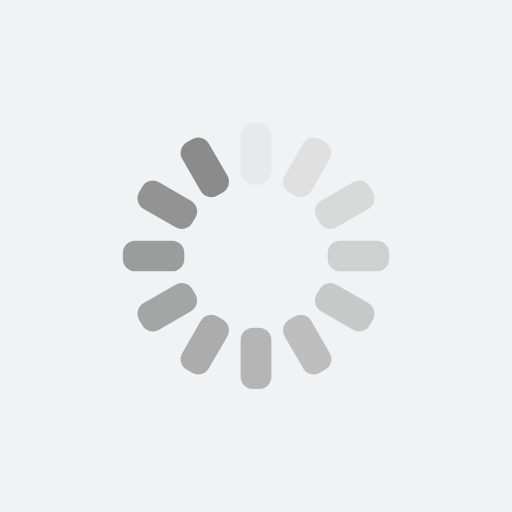
t = 0.00 s
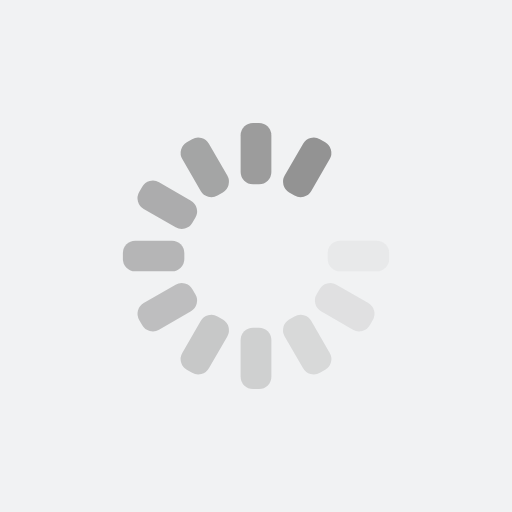
t = 0.12 s
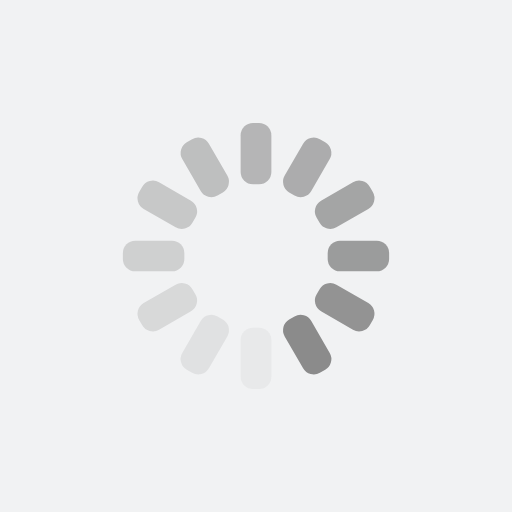
t = 0.24 s
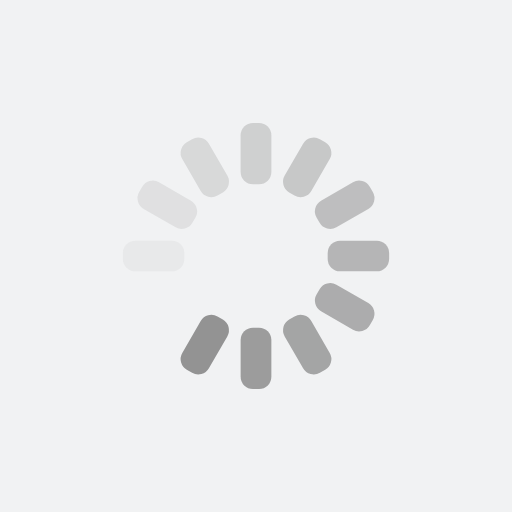
t = 0.36 s

The animated SVG that drew these frames (rendered in a browser with its animation timeline set to each time). Animation: 12 SMIL elements (animate=12); one cycle of 0.48 s, repeats indefinitely.

<?xml version="1.0" encoding="utf-8"?>
<svg xmlns="http://www.w3.org/2000/svg" xmlns:xlink="http://www.w3.org/1999/xlink" style="margin: auto; background: rgb(241, 242, 243); display: block; shape-rendering: auto;" width="31px" height="31px" viewBox="0 0 100 100" preserveAspectRatio="xMidYMid">
<g transform="rotate(0 50 50)">
  <rect x="47" y="24" rx="2.4" ry="2.4" width="6" height="12" fill="#8b8b8b">
    <animate attributeName="opacity" values="1;0" keyTimes="0;1" dur="0.4854368932038836s" begin="-0.44498381877022664s" repeatCount="indefinite"></animate>
  </rect>
</g><g transform="rotate(30 50 50)">
  <rect x="47" y="24" rx="2.4" ry="2.4" width="6" height="12" fill="#8b8b8b">
    <animate attributeName="opacity" values="1;0" keyTimes="0;1" dur="0.4854368932038836s" begin="-0.40453074433656966s" repeatCount="indefinite"></animate>
  </rect>
</g><g transform="rotate(60 50 50)">
  <rect x="47" y="24" rx="2.4" ry="2.4" width="6" height="12" fill="#8b8b8b">
    <animate attributeName="opacity" values="1;0" keyTimes="0;1" dur="0.4854368932038836s" begin="-0.3640776699029127s" repeatCount="indefinite"></animate>
  </rect>
</g><g transform="rotate(90 50 50)">
  <rect x="47" y="24" rx="2.4" ry="2.4" width="6" height="12" fill="#8b8b8b">
    <animate attributeName="opacity" values="1;0" keyTimes="0;1" dur="0.4854368932038836s" begin="-0.3236245954692557s" repeatCount="indefinite"></animate>
  </rect>
</g><g transform="rotate(120 50 50)">
  <rect x="47" y="24" rx="2.4" ry="2.4" width="6" height="12" fill="#8b8b8b">
    <animate attributeName="opacity" values="1;0" keyTimes="0;1" dur="0.4854368932038836s" begin="-0.2831715210355988s" repeatCount="indefinite"></animate>
  </rect>
</g><g transform="rotate(150 50 50)">
  <rect x="47" y="24" rx="2.4" ry="2.4" width="6" height="12" fill="#8b8b8b">
    <animate attributeName="opacity" values="1;0" keyTimes="0;1" dur="0.4854368932038836s" begin="-0.2427184466019418s" repeatCount="indefinite"></animate>
  </rect>
</g><g transform="rotate(180 50 50)">
  <rect x="47" y="24" rx="2.4" ry="2.4" width="6" height="12" fill="#8b8b8b">
    <animate attributeName="opacity" values="1;0" keyTimes="0;1" dur="0.4854368932038836s" begin="-0.20226537216828483s" repeatCount="indefinite"></animate>
  </rect>
</g><g transform="rotate(210 50 50)">
  <rect x="47" y="24" rx="2.4" ry="2.4" width="6" height="12" fill="#8b8b8b">
    <animate attributeName="opacity" values="1;0" keyTimes="0;1" dur="0.4854368932038836s" begin="-0.16181229773462785s" repeatCount="indefinite"></animate>
  </rect>
</g><g transform="rotate(240 50 50)">
  <rect x="47" y="24" rx="2.4" ry="2.4" width="6" height="12" fill="#8b8b8b">
    <animate attributeName="opacity" values="1;0" keyTimes="0;1" dur="0.4854368932038836s" begin="-0.1213592233009709s" repeatCount="indefinite"></animate>
  </rect>
</g><g transform="rotate(270 50 50)">
  <rect x="47" y="24" rx="2.4" ry="2.4" width="6" height="12" fill="#8b8b8b">
    <animate attributeName="opacity" values="1;0" keyTimes="0;1" dur="0.4854368932038836s" begin="-0.08090614886731393s" repeatCount="indefinite"></animate>
  </rect>
</g><g transform="rotate(300 50 50)">
  <rect x="47" y="24" rx="2.4" ry="2.4" width="6" height="12" fill="#8b8b8b">
    <animate attributeName="opacity" values="1;0" keyTimes="0;1" dur="0.4854368932038836s" begin="-0.04045307443365696s" repeatCount="indefinite"></animate>
  </rect>
</g><g transform="rotate(330 50 50)">
  <rect x="47" y="24" rx="2.4" ry="2.4" width="6" height="12" fill="#8b8b8b">
    <animate attributeName="opacity" values="1;0" keyTimes="0;1" dur="0.4854368932038836s" begin="0s" repeatCount="indefinite"></animate>
  </rect>
</g>
<!-- [ldio] generated by https://loading.io/ --></svg>
